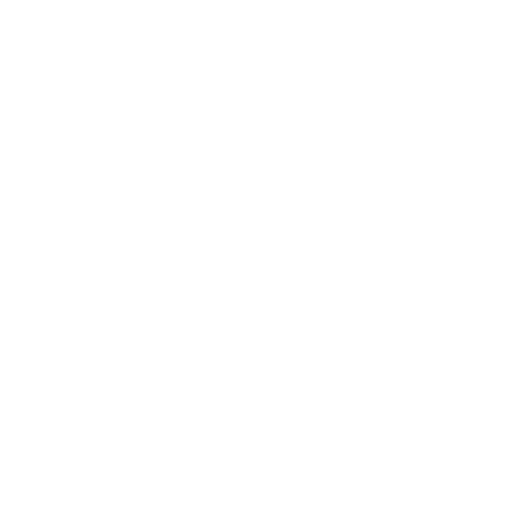
t = 0.00 s
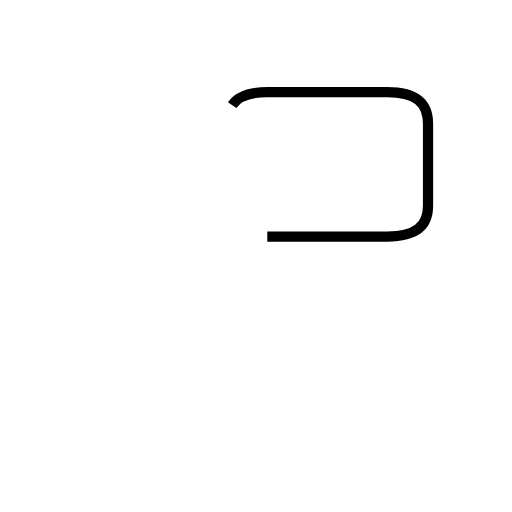
t = 1.40 s
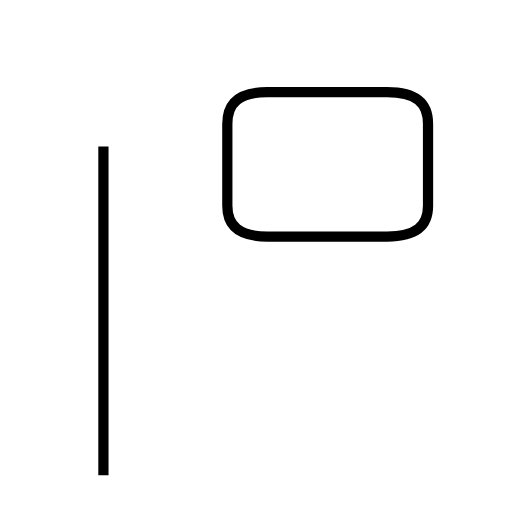
t = 2.83 s
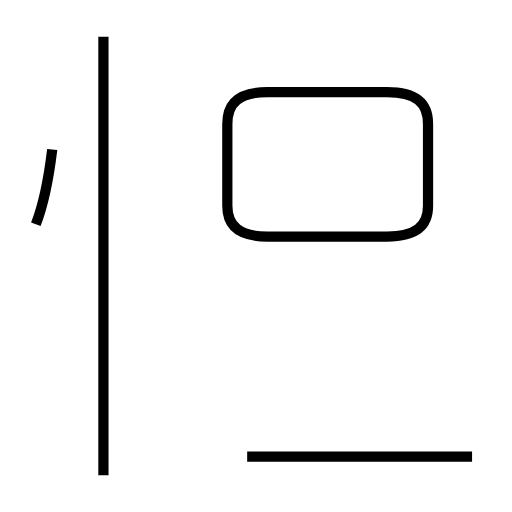
t = 4.04 s
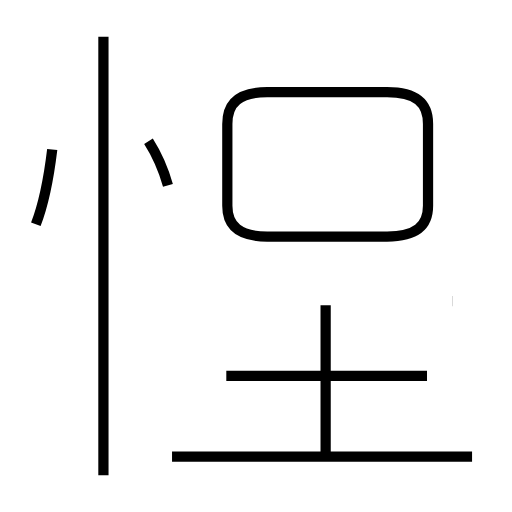
t = 5.42 s
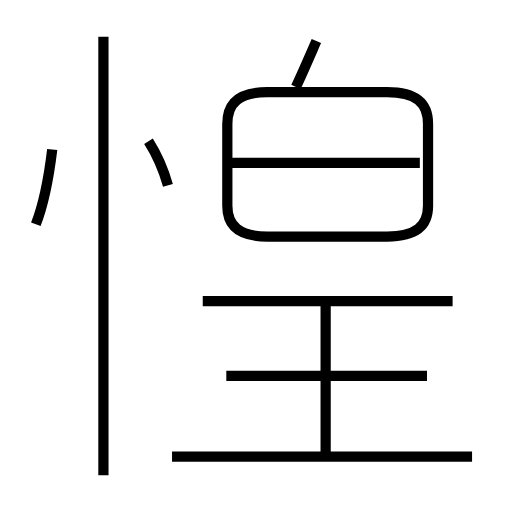
t = 6.85 s

The animated SVG that drew these frames (rendered in a browser with its animation timeline set to each time). Animation: 10 SMIL elements (animate=10); one cycle of 6.85 s.

<?xml version='1.0' encoding='utf-8'?>
<svg viewBox="0.0 -6.0 50.0 50.0" version="1.1" xmlns="http://www.w3.org/2000/svg"><rect x="-1000" y="-1000" width="2000" height="2000" stroke="white" fill="white" /><g style="fill:none;stroke:#000000;stroke-width:1"><path d="M 26.1 -20.9 L 37.8 -20.9 C 40.6 -20.9 41.8 -21.9 41.8 -23.9 L 41.8 -31.9 C 41.8 -34.0 40.6 -35.0 37.8 -35.0 L 26.1 -35.0 C 23.4 -35.0 22.2 -34.0 22.2 -31.9 L 22.2 -23.9 C 22.2 -21.9 23.4 -20.9 26.1 -20.9 Z " transform="translate(0.0 38.0)" stroke-dasharray="62.315322209193326" stroke-dashoffset="62.315322209193326"><animate attributeName="stroke-dashoffset" from="62.315322209193326" to="0" dur="1.8694596662757996s" begin="0s; anim_end.end" fill="freeze" id="anim0" /></path><path d="M 10.1 2.4 L 10.1 -40.4 " transform="translate(0.0 38.0)" stroke-dasharray="42.8" stroke-dashoffset="42.8"><animate attributeName="stroke-dashoffset" from="42.8" to="0" dur="1.2839999999999998s" begin="anim0.end" fill="freeze" id="anim1" /></path><path d="M 3.5 -22.1 C 4.2 -23.9 4.8 -26.9 5.1 -29.4 " transform="translate(0.0 38.0)" stroke-dasharray="7.489082264817207" stroke-dashoffset="7.489082264817207"><animate attributeName="stroke-dashoffset" from="7.489082264817207" to="0" dur="0.2246724679445162s" begin="anim1.end" fill="freeze" id="anim2" /></path><path d="M 46.1 0.6 L 16.8 0.6 " transform="translate(0.0 38.0)" stroke-dasharray="29.3" stroke-dashoffset="29.3"><animate attributeName="stroke-dashoffset" from="29.3" to="0" dur="0.879s" begin="anim2.end" fill="freeze" id="anim3" /></path><path d="M 31.8 0.3 L 31.8 -14.2 " transform="translate(0.0 38.0)" stroke-dasharray="14.5" stroke-dashoffset="14.5"><animate attributeName="stroke-dashoffset" from="14.5" to="0" dur="0.435s" begin="anim3.end" fill="freeze" id="anim4" /></path><path d="M 41.7 -7.3 L 22.1 -7.3 " transform="translate(0.0 38.0)" stroke-dasharray="19.6" stroke-dashoffset="19.6"><animate attributeName="stroke-dashoffset" from="19.6" to="0" dur="0.588s" begin="anim4.end" fill="freeze" id="anim5" /></path><path d="M 16.4 -25.9 C 16.0 -27.3 15.2 -29.1 14.5 -30.2 " transform="translate(0.0 38.0)" stroke-dasharray="4.714243673236458" stroke-dashoffset="4.714243673236458"><animate attributeName="stroke-dashoffset" from="4.714243673236458" to="0" dur="0.14142731019709373s" begin="anim5.end" fill="freeze" id="anim6" /></path><path d="M 44.2 -14.6 L 19.8 -14.6 " transform="translate(0.0 38.0)" stroke-dasharray="24.400000000000002" stroke-dashoffset="24.400000000000002"><animate attributeName="stroke-dashoffset" from="24.400000000000002" to="0" dur="0.732s" begin="anim6.end" fill="freeze" id="anim7" /></path><path d="M 41.0 -28.1 L 22.6 -28.1 " transform="translate(0.0 38.0)" stroke-dasharray="18.4" stroke-dashoffset="18.4"><animate attributeName="stroke-dashoffset" from="18.4" to="0" dur="0.5519999999999999s" begin="anim7.end" fill="freeze" id="anim8" /></path><path d="M 28.9 -35.5 C 29.6 -37.0 30.2 -38.4 30.9 -40.0" transform="translate(0.0 38.0)" stroke-dasharray="4.92457278539096" stroke-dashoffset="4.92457278539096"><animate attributeName="stroke-dashoffset" from="4.92457278539096" to="0" dur="0.1477371835617288s" begin="anim8.end" fill="freeze" id="anim_end" /></path></g></svg>
